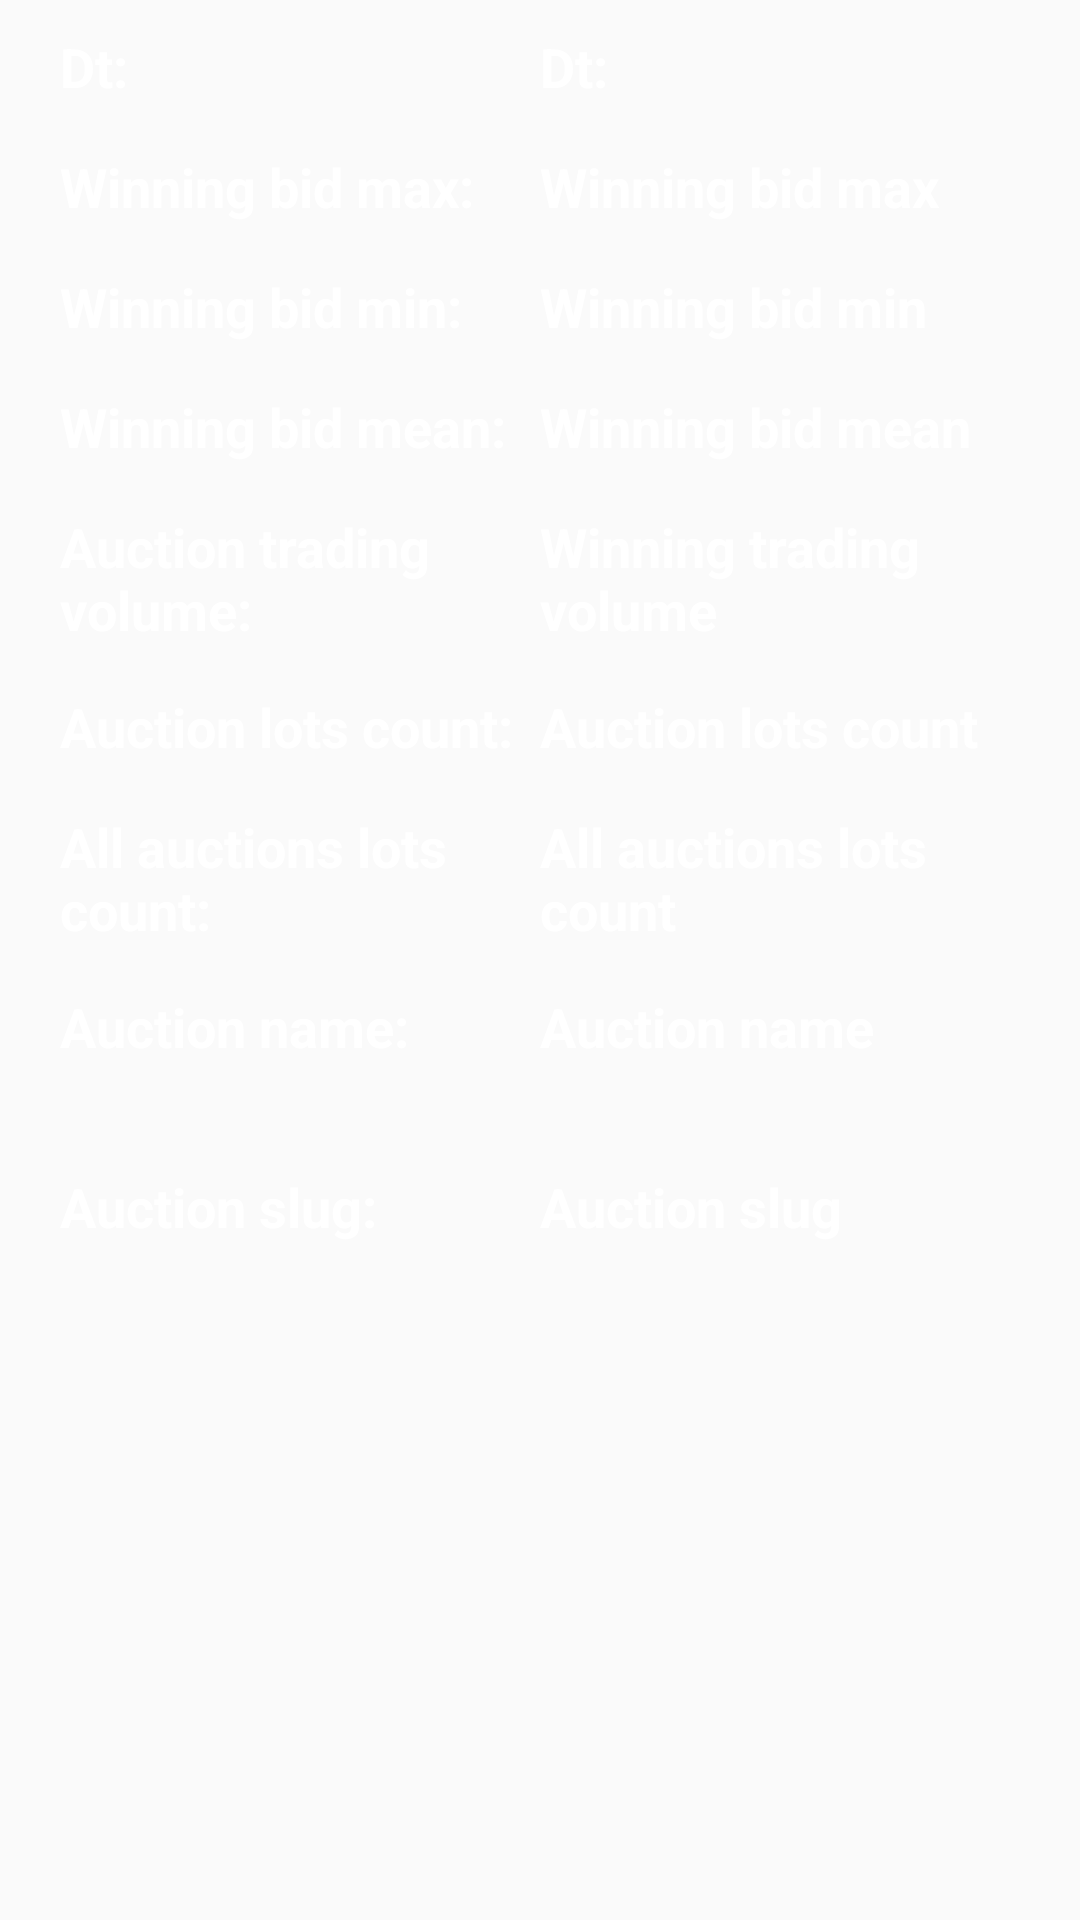

The Android layout XML behind this screen, and the referenced resources:
<!-- AndroidManifest.xml: application theme Theme.Design.Light.NoActionBar -->
<!-- res/layout/slug_item.xml -->
<?xml version="1.0" encoding="utf-8"?>
<androidx.constraintlayout.widget.ConstraintLayout
    android:background="@drawable/fondo"
    xmlns:android="http://schemas.android.com/apk/res/android"
    xmlns:app="http://schemas.android.com/apk/res-auto"
    xmlns:tools="http://schemas.android.com/tools"
    android:layout_width="match_parent"
    android:layout_height="match_parent">

    <TextView
        android:id="@+id/tv_winning_bid_max"
        android:layout_width="170dp"
        android:layout_height="30dp"
        android:layout_marginTop="10dp"
        android:layout_marginEnd="20dp"
        android:hint="Winning bid max"
        android:paddingStart="10dp"
        android:textColor="@color/white"
        android:textColorHint="@color/white"
        android:textSize="18sp"
        android:textStyle="bold"
        app:layout_constraintEnd_toEndOf="parent"
        app:layout_constraintTop_toBottomOf="@+id/tvDt" />

    <TextView
        android:id="@+id/tv_auction_name"
        android:layout_width="170dp"
        android:layout_height="50dp"
        android:layout_marginTop="10dp"
        android:layout_marginEnd="20dp"
        android:hint="Auction name"
        android:paddingStart="10dp"
        android:textColor="@color/white"
        android:textColorHint="@color/white"
        android:textSize="18sp"
        android:textStyle="bold"
        app:layout_constraintEnd_toEndOf="parent"
        app:layout_constraintTop_toBottomOf="@+id/tv_all_auctions_lots_count" />

    <TextView
        android:id="@+id/tv_auction_lots_count"
        android:layout_width="170dp"
        android:layout_height="30dp"
        android:layout_marginTop="10dp"
        android:layout_marginEnd="20dp"
        android:hint="Auction lots count"
        android:paddingStart="10dp"
        android:textColor="@color/white"
        android:textColorHint="@color/white"
        android:textSize="18sp"
        android:textStyle="bold"
        app:layout_constraintEnd_toEndOf="parent"
        app:layout_constraintTop_toBottomOf="@+id/tv_winning_trading_volume" />

    <TextView
        android:id="@+id/tv_winning_trading_volume"
        android:layout_width="170dp"
        android:layout_height="50dp"
        android:layout_marginTop="10dp"
        android:layout_marginEnd="20dp"
        android:hint="Winning trading volume"
        android:paddingStart="10dp"
        android:textColor="@color/white"
        android:textColorHint="@color/white"
        android:textSize="18sp"
        android:textStyle="bold"
        app:layout_constraintEnd_toEndOf="parent"
        app:layout_constraintTop_toBottomOf="@+id/tv_winning_bid_mean" />

    <TextView
        android:id="@+id/tv_winning_bid_min"
        android:layout_width="170dp"
        android:layout_height="30dp"
        android:layout_marginTop="10dp"
        android:layout_marginEnd="20dp"
        android:hint="Winning bid min"
        android:paddingStart="10dp"
        android:textColor="@color/white"
        android:textColorHint="@color/white"
        android:textSize="18sp"
        android:textStyle="bold"
        app:layout_constraintEnd_toEndOf="parent"
        app:layout_constraintTop_toBottomOf="@+id/tv_winning_bid_max" />

    <TextView
        android:id="@+id/tv_winning_bid_mean"
        android:layout_width="170dp"
        android:layout_height="30dp"
        android:layout_marginTop="10dp"
        android:layout_marginEnd="20dp"
        android:hint="Winning bid mean"
        android:paddingStart="10dp"
        android:textColor="@color/white"
        android:textColorHint="@color/white"
        android:textSize="18sp"
        android:textStyle="bold"
        app:layout_constraintEnd_toEndOf="parent"
        app:layout_constraintTop_toBottomOf="@+id/tv_winning_bid_min" />

    <TextView
        android:id="@+id/tv_auction_slug"
        android:layout_width="170dp"
        android:layout_height="50dp"
        android:layout_marginTop="10dp"
        android:layout_marginEnd="20dp"
        android:hint="Auction slug"
        android:paddingStart="10dp"
        android:textColor="@color/white"
        android:textColorHint="@color/white"
        android:textSize="18sp"
        android:textStyle="bold"
        app:layout_constraintEnd_toEndOf="parent"
        app:layout_constraintTop_toBottomOf="@+id/tv_auction_name" />

    <TextView
        android:id="@+id/tv_all_auctions_lots_count"
        android:layout_width="170dp"
        android:layout_height="50dp"
        android:layout_marginTop="10dp"
        android:layout_marginEnd="20dp"
        android:hint="All auctions lots count"
        android:paddingStart="10dp"
        android:textColor="@color/white"
        android:textColorHint="@color/white"
        android:textSize="18sp"
        android:textStyle="bold"
        app:layout_constraintEnd_toEndOf="parent"
        app:layout_constraintTop_toBottomOf="@+id/tv_auction_lots_count" />

    <TextView
        android:id="@+id/tvDt"
        android:layout_width="170dp"
        android:layout_height="30dp"
        android:layout_marginTop="10dp"
        android:layout_marginEnd="20dp"
        android:hint="Dt: "
        android:paddingStart="10dp"
        android:textColor="@color/white"
        android:textColorHint="@color/white"
        android:textSize="18sp"
        android:textStyle="bold"
        app:layout_constraintEnd_toEndOf="parent"
        app:layout_constraintTop_toTopOf="parent" />

    <TextView
        android:id="@+id/textView36"
        android:layout_width="0dp"
        android:layout_height="30dp"
        android:layout_marginStart="20dp"
        android:layout_marginTop="10dp"
        android:text="Dt: "
        android:textColor="@color/white"
        android:textColorHint="@color/white"
        android:textSize="18sp"
        android:textStyle="bold"
        app:layout_constraintStart_toStartOf="parent"
        app:layout_constraintTop_toTopOf="parent" />

    <TextView
        android:id="@+id/textView37"
        android:layout_width="0dp"
        android:layout_height="30dp"
        android:layout_marginStart="20dp"
        android:layout_marginTop="10dp"
        android:text="Auction lots count: "
        android:textColor="@color/white"
        android:textColorHint="@color/white"
        android:textSize="18sp"
        android:textStyle="bold"
        app:layout_constraintStart_toStartOf="parent"
        app:layout_constraintTop_toBottomOf="@+id/textView38" />

    <TextView
        android:id="@+id/textView38"
        android:layout_width="150dp"
        android:layout_height="50dp"
        android:layout_marginStart="20dp"
        android:layout_marginTop="10dp"
        android:text="Auction trading volume: "
        android:textColor="@color/white"
        android:textColorHint="@color/white"
        android:textSize="18sp"
        android:textStyle="bold"
        app:layout_constraintStart_toStartOf="parent"
        app:layout_constraintTop_toBottomOf="@+id/textView43" />

    <TextView
        android:id="@+id/textView39"
        android:layout_width="150dp"
        android:layout_height="50dp"
        android:layout_marginStart="20dp"
        android:layout_marginTop="10dp"
        android:text="Auction slug: "
        android:textColor="@color/white"
        android:textColorHint="@color/white"
        android:textSize="18sp"
        android:textStyle="bold"
        app:layout_constraintStart_toStartOf="parent"
        app:layout_constraintTop_toBottomOf="@+id/textView40" />

    <TextView
        android:id="@+id/textView40"
        android:layout_width="150dp"
        android:layout_height="50dp"
        android:layout_marginStart="20dp"
        android:layout_marginTop="10dp"
        android:text="Auction name: "
        android:textColor="@color/white"
        android:textColorHint="@color/white"
        android:textSize="18sp"
        android:textStyle="bold"
        app:layout_constraintStart_toStartOf="parent"
        app:layout_constraintTop_toBottomOf="@+id/textView44" />

    <TextView
        android:id="@+id/textView41"
        android:layout_width="0dp"
        android:layout_height="30dp"
        android:layout_marginStart="20dp"
        android:layout_marginTop="10dp"
        android:text="Winning bid min: "
        android:textColor="@color/white"
        android:textColorHint="@color/white"
        android:textSize="18sp"
        android:textStyle="bold"
        app:layout_constraintStart_toStartOf="parent"
        app:layout_constraintTop_toBottomOf="@+id/textView42" />

    <TextView
        android:id="@+id/textView42"
        android:layout_width="0dp"
        android:layout_height="30dp"
        android:layout_marginStart="20dp"
        android:layout_marginTop="10dp"
        android:text="Winning bid max: "
        android:textColor="@color/white"
        android:textColorHint="@color/white"
        android:textSize="18sp"
        android:textStyle="bold"
        app:layout_constraintStart_toStartOf="parent"
        app:layout_constraintTop_toBottomOf="@+id/textView36" />

    <TextView
        android:id="@+id/textView43"
        android:layout_width="0dp"
        android:layout_height="30dp"
        android:layout_marginStart="20dp"
        android:layout_marginTop="10dp"
        android:text="Winning bid mean: "
        android:textColor="@color/white"
        android:textColorHint="@color/white"
        android:textSize="18sp"
        android:textStyle="bold"
        app:layout_constraintStart_toStartOf="parent"
        app:layout_constraintTop_toBottomOf="@+id/textView41" />

    <TextView
        android:id="@+id/textView44"
        android:layout_width="150dp"
        android:layout_height="50dp"
        android:layout_marginStart="20dp"
        android:layout_marginTop="10dp"
        android:text="All auctions lots count: "
        android:textColor="@color/white"
        android:textColorHint="@color/white"
        android:textSize="18sp"
        android:textStyle="bold"
        app:layout_constraintStart_toStartOf="parent"
        app:layout_constraintTop_toBottomOf="@+id/textView37" />
</androidx.constraintlayout.widget.ConstraintLayout>
<!-- resources referenced by this layout -->
<resources>

  <!-- not gathered from this repository: default colours our renderer supplied (Android Studio template values) -->
  <color name="white">#FFFFFFFF</color>
</resources>
